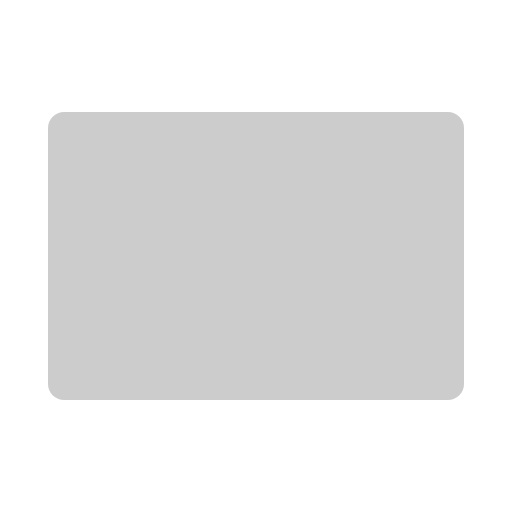
t = 0.00 s
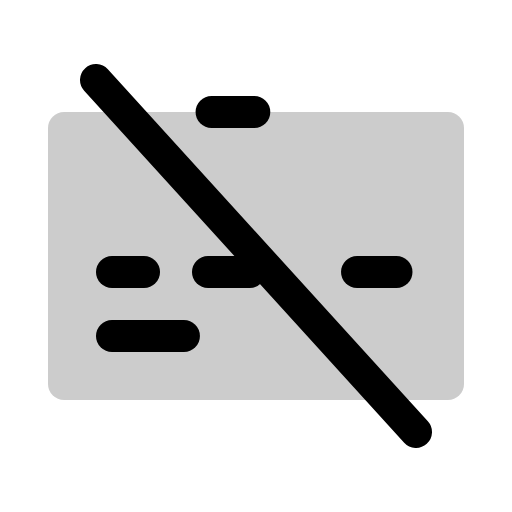
t = 1.80 s
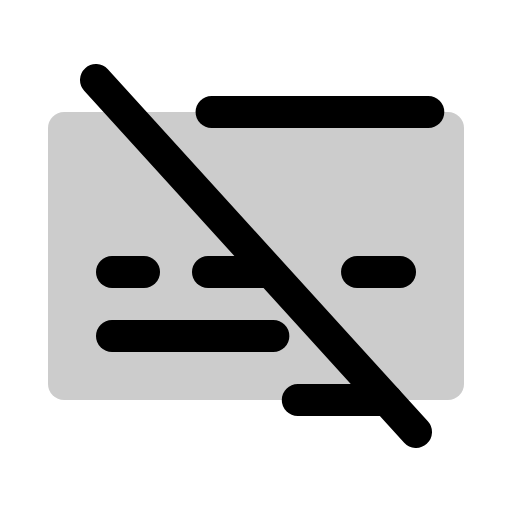
t = 2.18 s
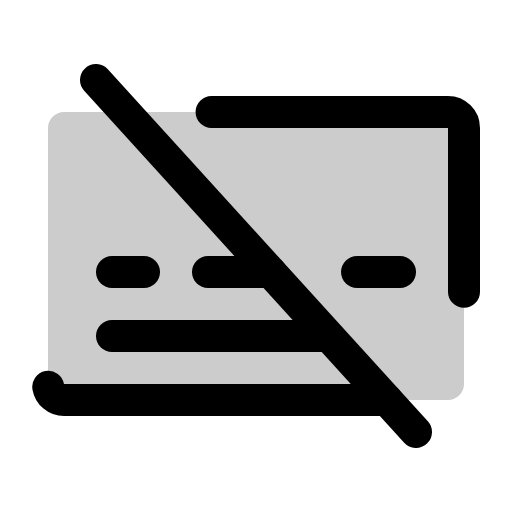
t = 2.55 s
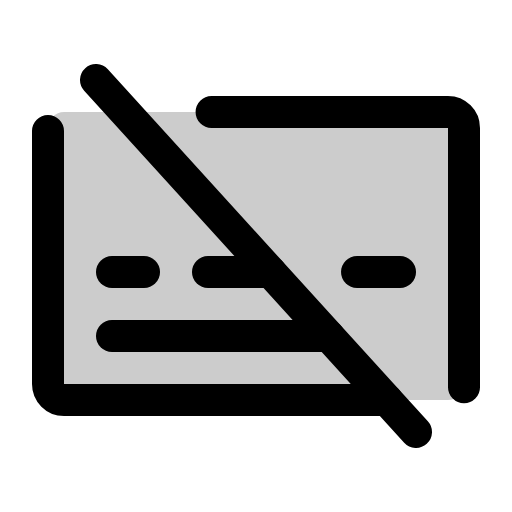
t = 2.93 s
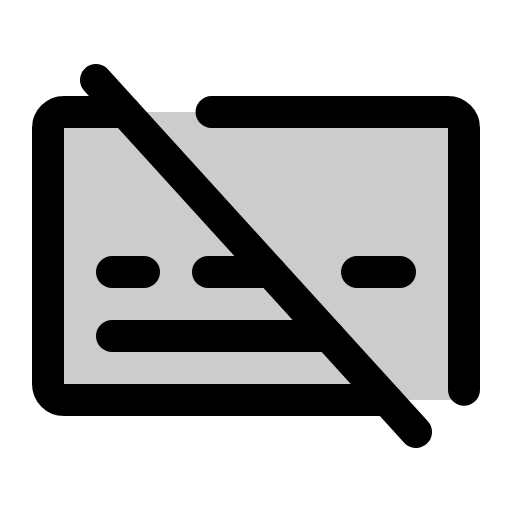
t = 3.30 s

The animated SVG that drew these frames (rendered in a browser with its animation timeline set to each time). Animation: 1 CSS @keyframes rule; one cycle of 3.30 s.

<svg xmlns="http://www.w3.org/2000/svg" viewBox="0 0 256 256">
  <style>
    .draw-line {
      stroke-dasharray: 1;
      stroke-dashoffset: 1;
      animation: phosphor-draw-in 1.5s ease-in-out forwards;
    }
    @keyframes phosphor-draw-in {
      to { stroke-dashoffset: 0; }
    }
  </style><rect width="256" height="256" fill="none"/><rect x="24" y="56" width="208" height="144" rx="8" opacity="0.2"/><line x1="56" y1="136" x2="72" y2="136" fill="none" stroke="currentColor" stroke-linecap="round" stroke-linejoin="round" stroke-width="16" class="draw-line" pathLength="1" style="animation-delay: 0s"/><line x1="48" y1="40" x2="208" y2="216" fill="none" stroke="currentColor" stroke-linecap="round" stroke-linejoin="round" stroke-width="16" class="draw-line" pathLength="1" style="animation-delay: 0.3s"/><line x1="178.52" y1="136" x2="200" y2="136" fill="none" stroke="currentColor" stroke-linecap="round" stroke-linejoin="round" stroke-width="16" class="draw-line" pathLength="1" style="animation-delay: 0.6s"/><line x1="104" y1="136" x2="135.27" y2="136" fill="none" stroke="currentColor" stroke-linecap="round" stroke-linejoin="round" stroke-width="16" class="draw-line" pathLength="1" style="animation-delay: 0.9s"/><line x1="56" y1="168" x2="164.36" y2="168" fill="none" stroke="currentColor" stroke-linecap="round" stroke-linejoin="round" stroke-width="16" class="draw-line" pathLength="1" style="animation-delay: 1.2s"/><path d="M105.79,56H224a8,8,0,0,1,8,8V194.83" fill="none" stroke="currentColor" stroke-linecap="round" stroke-linejoin="round" stroke-width="16" class="draw-line" pathLength="1" style="animation-delay: 1.5s"/><path d="M193.45,200H32a8,8,0,0,1-8-8V64a8,8,0,0,1,8-8H62.55" fill="none" stroke="currentColor" stroke-linecap="round" stroke-linejoin="round" stroke-width="16" class="draw-line" pathLength="1" style="animation-delay: 1.8s"/></svg>
